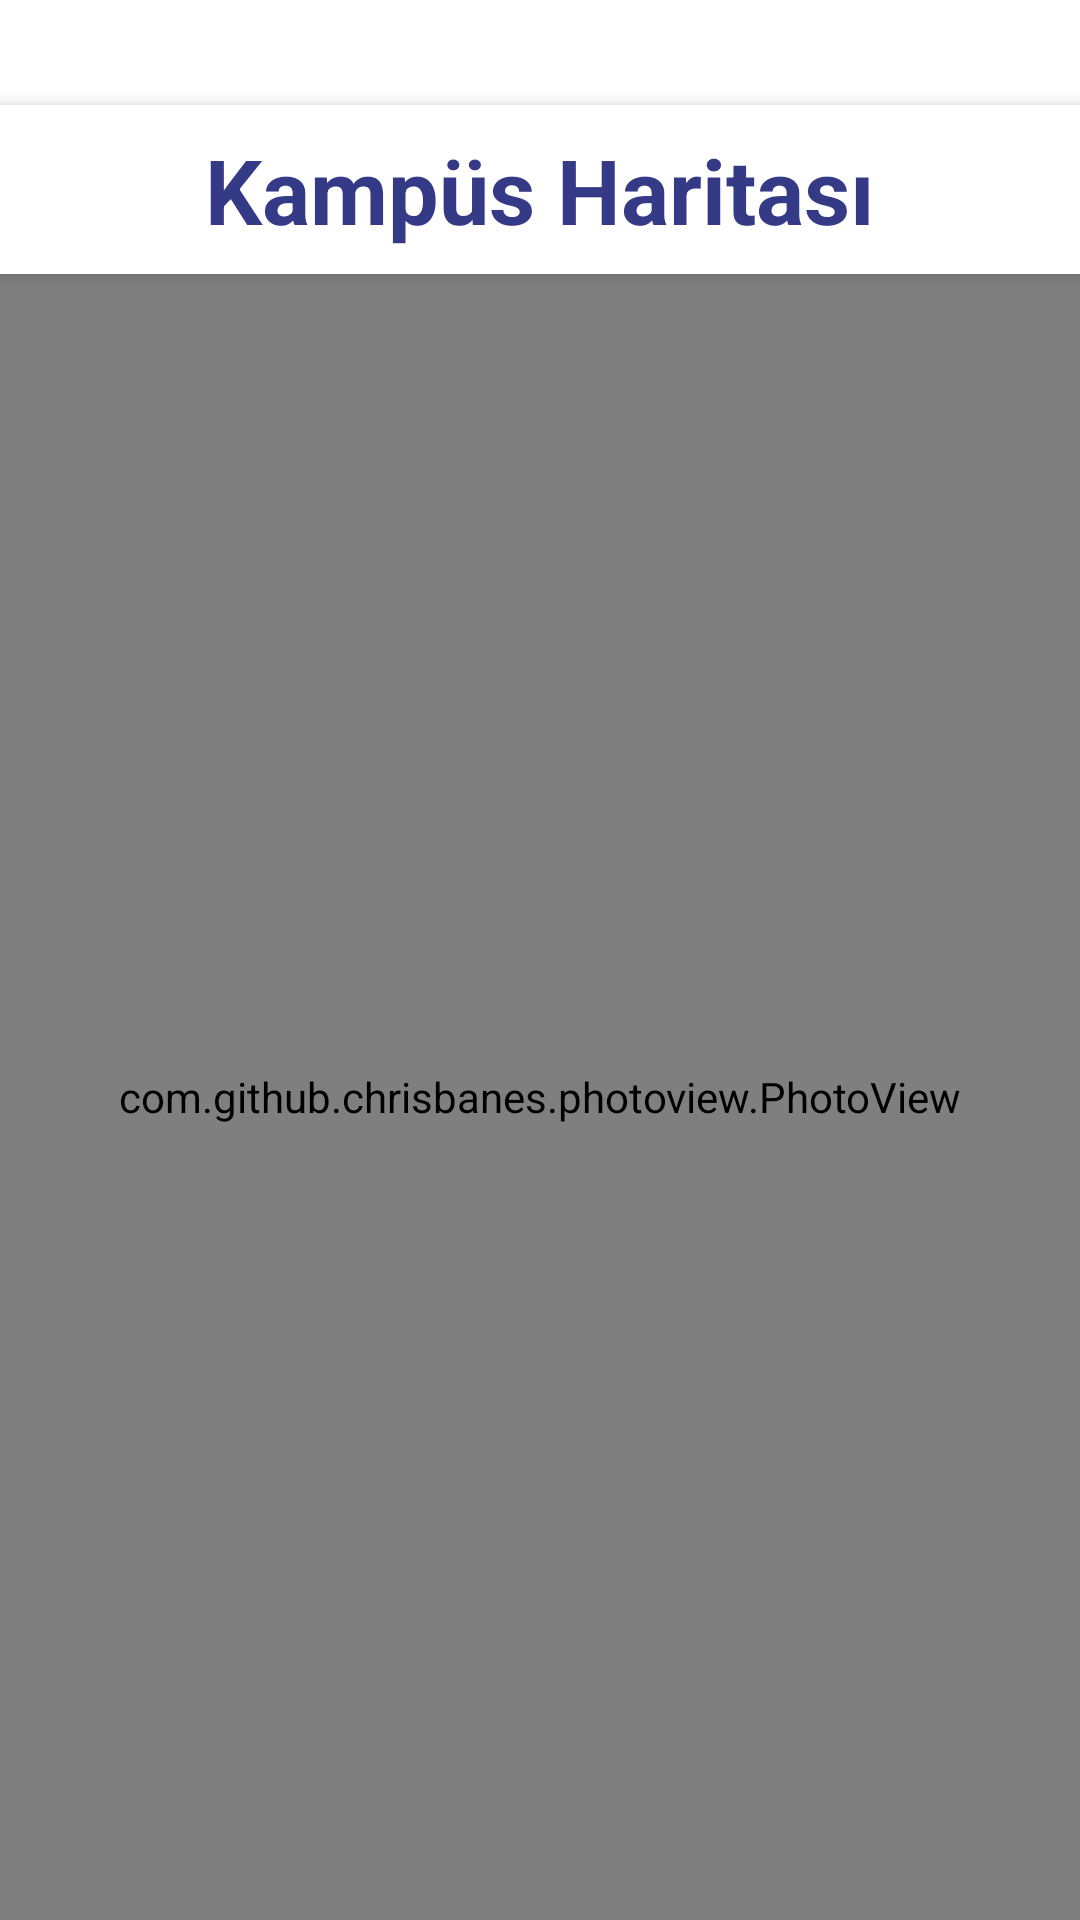

Produce the Android XML layout that renders to this screen, including the resource entries it uses.
<!-- AndroidManifest.xml: application theme Theme.SosCloud -->
<!-- res/layout/fragment_campus_map.xml -->
<?xml version="1.0" encoding="utf-8"?>
<androidx.constraintlayout.widget.ConstraintLayout xmlns:android="http://schemas.android.com/apk/res/android"
    xmlns:app="http://schemas.android.com/apk/res-auto"
    xmlns:tools="http://schemas.android.com/tools"
    android:layout_width="match_parent"
    android:layout_height="match_parent"
    android:background="@android:color/white">

    <TextView
        android:id="@+id/title"
        android:layout_width="match_parent"
        android:layout_height="wrap_content"
        android:text="@string/menu_campus_map"
        android:textAlignment="center"
        android:textColor="@color/maintextcolor"
        android:textSize="30sp"
        android:layout_marginTop="35dp"
        android:textStyle="bold"
        android:background="@android:color/white"
        android:padding="8dp"
        android:elevation="4dp"
        app:layout_constraintTop_toTopOf="parent"
        app:layout_constraintStart_toStartOf="parent"
        app:layout_constraintEnd_toEndOf="parent" />

    <com.github.chrisbanes.photoview.PhotoView
        android:id="@+id/imageView2"
        android:layout_width="0dp"
        android:layout_height="0dp"
        android:scaleType="fitCenter"
        android:src="@drawable/campus_map"
        app:layout_constraintBottom_toBottomOf="parent"
        app:layout_constraintEnd_toEndOf="parent"
        app:layout_constraintHorizontal_bias="0.0"
        app:layout_constraintStart_toStartOf="parent"
        app:layout_constraintTop_toBottomOf="@id/title"
        app:layout_constraintVertical_bias="1.0" />

</androidx.constraintlayout.widget.ConstraintLayout>
<!-- resources referenced by this layout -->
<resources>
  <color name="maintextcolor">#343a86</color>
  <string name="menu_campus_map">Kampüs Haritası</string>
  <style name="Theme.SosCloud" parent="Base.Theme.SosCloud" />
  <style name="Base.Theme.SosCloud" parent="Theme.Material3.DayNight.NoActionBar">
          
          <item name="colorControlNormal">@color/maintextcolor</item>
          <item name="android:textColorPrimary">@color/maintextcolor</item>
          <item name="actionBarStyle">@style/CustomAppBarStyle</item>
      </style>
  <style name="CustomAppBarStyle" parent="ThemeOverlay.MaterialComponents.Dark.ActionBar">
          <item name="colorControlNormal">@android:color/white</item>
          <item name="android:textColorPrimary">@android:color/white</item>
          <item name="android:textColorSecondary">@android:color/white</item>
          <item name="actionMenuTextColor">@android:color/white</item>
          <item name="android:tint">@android:color/white</item>
      </style>
</resources>
